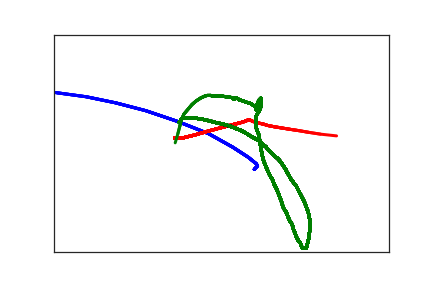

The table this chart was drawn from, first rows:
2.990000000000000000e+02, 3.100000000000000000e+02, 0.000000000000000000e+00, 1.000000000000000000e+00
3.040000000000000000e+02, 3.020000000000000000e+02, 3.900000000000000000e+01, 1.000000000000000000e+00
3.020000000000000000e+02, 2.970000000000000000e+02, 5.000000000000000000e+01, 1.000000000000000000e+00
2.900000000000000000e+02, 2.820000000000000000e+02, 6.700000000000000000e+01, 1.000000000000000000e+00
2.670000000000000000e+02, 2.590000000000000000e+02, 9.100000000000000000e+01, 1.000000000000000000e+00
2.310000000000000000e+02, 2.280000000000000000e+02, 1.040000000000000000e+02, 1.000000000000000000e+00
1.850000000000000000e+02, 2.000000000000000000e+02, 1.170000000000000000e+02, 1.000000000000000000e+00
1.370000000000000000e+02, 1.750000000000000000e+02, 1.310000000000000000e+02, 1.000000000000000000e+00
9.200000000000000000e+01, 1.570000000000000000e+02, 1.510000000000000000e+02, 1.000000000000000000e+00
4.800000000000000000e+01, 1.430000000000000000e+02, 1.720000000000000000e+02, 1.000000000000000000e+00
5.000000000000000000e+00, 1.340000000000000000e+02, 1.830000000000000000e+02, 1.000000000000000000e+00
-3.500000000000000000e+01, 1.250000000000000000e+02, 2.020000000000000000e+02, 1.000000000000000000e+00
-7.200000000000000000e+01, 1.210000000000000000e+02, 2.170000000000000000e+02, 1.000000000000000000e+00
-1.030000000000000000e+02, 1.200000000000000000e+02, 2.330000000000000000e+02, 1.000000000000000000e+00
-1.310000000000000000e+02, 1.200000000000000000e+02, 2.500000000000000000e+02, 1.000000000000000000e+00
1.930000000000000000e+02, 2.390000000000000000e+02, 2.919000000000000000e+03, 2.000000000000000000e+00
1.800000000000000000e+02, 2.380000000000000000e+02, 3.132000000000000000e+03, 2.000000000000000000e+00
1.810000000000000000e+02, 2.390000000000000000e+02, 3.151000000000000000e+03, 2.000000000000000000e+00
1.850000000000000000e+02, 2.390000000000000000e+02, 3.169000000000000000e+03, 2.000000000000000000e+00
1.940000000000000000e+02, 2.370000000000000000e+02, 3.183000000000000000e+03, 2.000000000000000000e+00
2.100000000000000000e+02, 2.310000000000000000e+02, 3.197000000000000000e+03, 2.000000000000000000e+00
2.280000000000000000e+02, 2.230000000000000000e+02, 3.222000000000000000e+03, 2.000000000000000000e+00
2.450000000000000000e+02, 2.160000000000000000e+02, 3.246000000000000000e+03, 2.000000000000000000e+00
2.600000000000000000e+02, 2.100000000000000000e+02, 3.262000000000000000e+03, 2.000000000000000000e+00
2.700000000000000000e+02, 2.060000000000000000e+02, 3.265000000000000000e+03, 2.000000000000000000e+00
2.800000000000000000e+02, 2.020000000000000000e+02, 3.293000000000000000e+03, 2.000000000000000000e+00
2.860000000000000000e+02, 1.990000000000000000e+02, 3.298000000000000000e+03, 2.000000000000000000e+00
2.890000000000000000e+02, 1.970000000000000000e+02, 3.315000000000000000e+03, 2.000000000000000000e+00
2.910000000000000000e+02, 1.970000000000000000e+02, 3.331000000000000000e+03, 2.000000000000000000e+00
2.920000000000000000e+02, 1.970000000000000000e+02, 3.375000000000000000e+03, 2.000000000000000000e+00
2.930000000000000000e+02, 1.970000000000000000e+02, 3.417000000000000000e+03, 2.000000000000000000e+00
2.950000000000000000e+02, 1.980000000000000000e+02, 3.436000000000000000e+03, 2.000000000000000000e+00
2.960000000000000000e+02, 1.990000000000000000e+02, 3.472000000000000000e+03, 2.000000000000000000e+00
2.970000000000000000e+02, 2.000000000000000000e+02, 3.500000000000000000e+03, 2.000000000000000000e+00
2.980000000000000000e+02, 2.000000000000000000e+02, 3.518000000000000000e+03, 2.000000000000000000e+00
2.990000000000000000e+02, 2.000000000000000000e+02, 3.536000000000000000e+03, 2.000000000000000000e+00
3.000000000000000000e+02, 2.010000000000000000e+02, 3.550000000000000000e+03, 2.000000000000000000e+00
3.010000000000000000e+02, 2.010000000000000000e+02, 3.600000000000000000e+03, 2.000000000000000000e+00
3.020000000000000000e+02, 2.010000000000000000e+02, 3.622000000000000000e+03, 2.000000000000000000e+00
3.020000000000000000e+02, 2.020000000000000000e+02, 3.639000000000000000e+03, 2.000000000000000000e+00
3.030000000000000000e+02, 2.020000000000000000e+02, 3.685000000000000000e+03, 2.000000000000000000e+00
3.040000000000000000e+02, 2.030000000000000000e+02, 3.702000000000000000e+03, 2.000000000000000000e+00
3.070000000000000000e+02, 2.040000000000000000e+02, 3.715000000000000000e+03, 2.000000000000000000e+00
3.130000000000000000e+02, 2.060000000000000000e+02, 3.737000000000000000e+03, 2.000000000000000000e+00
3.190000000000000000e+02, 2.090000000000000000e+02, 3.752000000000000000e+03, 2.000000000000000000e+00
3.290000000000000000e+02, 2.120000000000000000e+02, 3.765000000000000000e+03, 2.000000000000000000e+00
3.410000000000000000e+02, 2.150000000000000000e+02, 3.790000000000000000e+03, 2.000000000000000000e+00
3.530000000000000000e+02, 2.180000000000000000e+02, 3.807000000000000000e+03, 2.000000000000000000e+00
3.660000000000000000e+02, 2.210000000000000000e+02, 3.818000000000000000e+03, 2.000000000000000000e+00
3.810000000000000000e+02, 2.250000000000000000e+02, 3.830000000000000000e+03, 2.000000000000000000e+00
3.980000000000000000e+02, 2.290000000000000000e+02, 3.858000000000000000e+03, 2.000000000000000000e+00
4.220000000000000000e+02, 2.330000000000000000e+02, 3.874000000000000000e+03, 2.000000000000000000e+00
4.730000000000000000e+02, 2.430000000000000000e+02, 3.888000000000000000e+03, 2.000000000000000000e+00
1.870000000000000000e+02, 2.020000000000000000e+02, 8.435000000000000000e+03, 3.000000000000000000e+00
1.910000000000000000e+02, 1.930000000000000000e+02, 8.472000000000000000e+03, 3.000000000000000000e+00
1.930000000000000000e+02, 1.920000000000000000e+02, 8.485000000000000000e+03, 3.000000000000000000e+00
1.970000000000000000e+02, 1.920000000000000000e+02, 8.502000000000000000e+03, 3.000000000000000000e+00
2.030000000000000000e+02, 1.920000000000000000e+02, 8.517000000000000000e+03, 3.000000000000000000e+00
2.100000000000000000e+02, 1.920000000000000000e+02, 8.534000000000000000e+03, 3.000000000000000000e+00
2.190000000000000000e+02, 1.940000000000000000e+02, 8.552000000000000000e+03, 3.000000000000000000e+00
2.310000000000000000e+02, 1.980000000000000000e+02, 8.574000000000000000e+03, 3.000000000000000000e+00
... 143 more rows
